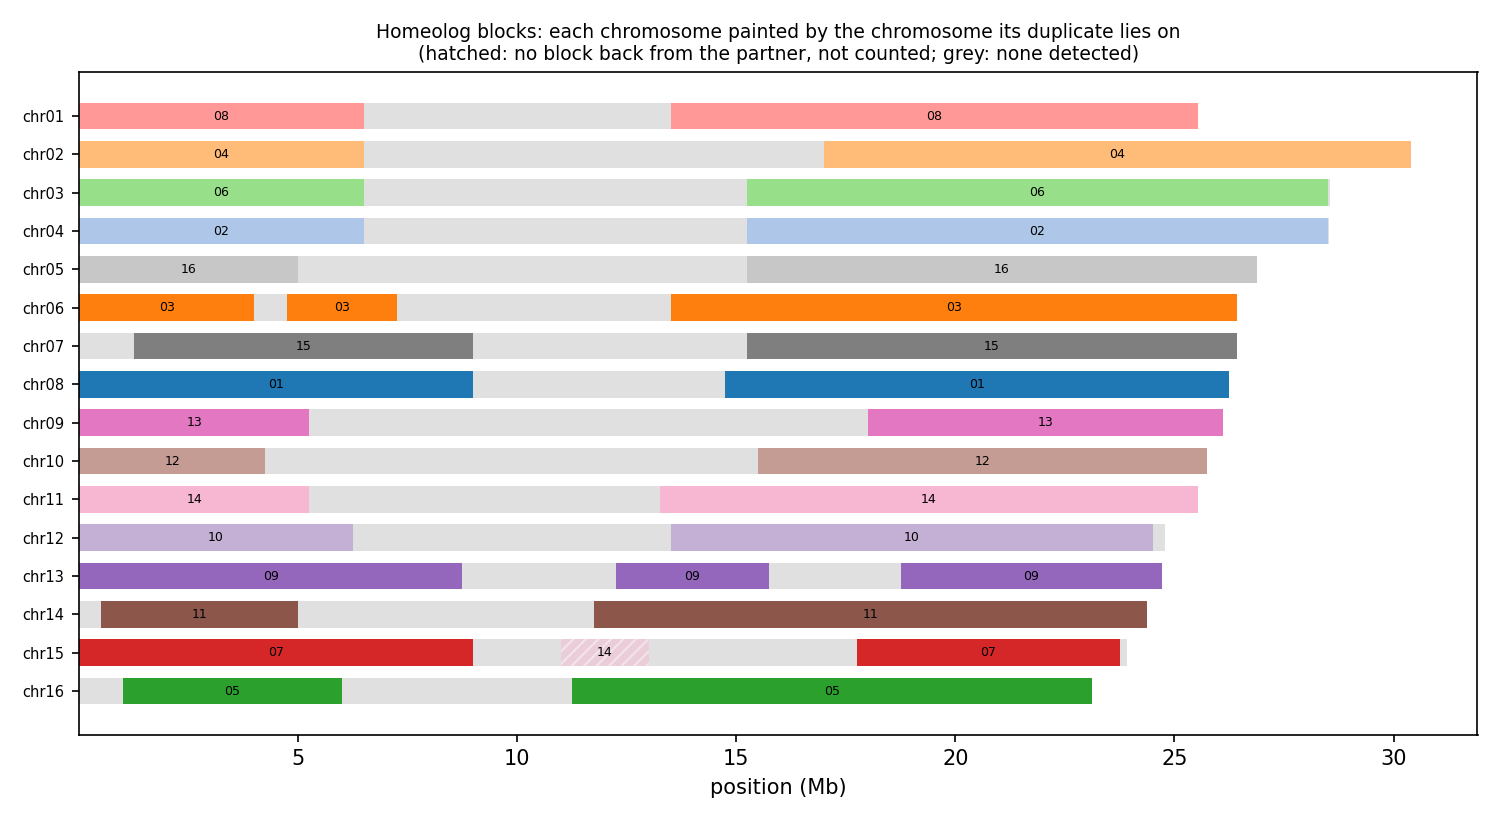

The data file committed next to this chart (first rows):
anchor	chrom	win_start	win_end	best	best_dist	second	second_dist	median_dist	z	homeolog_like
HAP1_chr01	chr01	1	250000	chr08	0.04962	chr09	0.08254	0.08682	6.88	yes
HAP1_chr01	chr01	250001	500000	chr08	0.06054	chr15	0.08826	0.1027	6.54	yes
HAP1_chr01	chr01	500001	750000	chr08	0.05615	chr09	0.09116	0.1028	5.42	yes
HAP1_chr01	chr01	750001	1000000	chr08	0.06324	chr14	0.1135	0.1245	9.30	yes
HAP1_chr01	chr01	1000001	1250000	chr08	0.06091	chr15	0.09647	0.1048	9.94	yes
HAP1_chr01	chr01	1250001	1500000	chr08	0.06035	chr03	0.1079	0.1216	8.42	yes
HAP1_chr01	chr01	1500001	1750000	chr08	0.07398	chr04	0.136	0.1448	12.97	yes
HAP1_chr01	chr01	1750001	2000000	chr08	0.07256	chr07	0.09503	0.1033	4.43	yes
HAP1_chr01	chr01	2000001	2250000	chr08	0.07443	chr05	0.1017	0.1052	9.06	yes
HAP1_chr01	chr01	2250001	2500000	chr08	0.07812	chr16	0.09814	0.1056	6.87	yes
HAP1_chr01	chr01	2500001	2750000	chr08	0.05995	chr05	0.07809	0.09110	3.58	yes
HAP1_chr01	chr01	2750001	3000000	chr08	0.06877	chr15	0.1032	0.1132	6.74	yes
HAP1_chr01	chr01	3000001	3250000	chr08	0.06246	chr04	0.08926	0.09889	4.67	yes
HAP1_chr01	chr01	3250001	3500000	chr08	0.06224	chr09	0.09195	0.1002	6.92	yes
HAP1_chr01	chr01	3500001	3750000	chr08	0.06619	chr09	0.09905	0.1222	4.29	yes
HAP1_chr01	chr01	3750001	4000000	chr08	0.06979	chr15	0.1051	0.11	6.20	yes
HAP1_chr01	chr01	4000001	4250000	chr08	0.07856	chr15	0.09319	0.09698	4.92	yes
HAP1_chr01	chr01	4250001	4500000	chr08	0.06290	chr14	0.07857	0.08311	4.57	yes
HAP1_chr01	chr01	4500001	4750000	chr08	0.07069	chr10	0.07340	0.07913	1.05	no
HAP1_chr01	chr01	4750001	5000000	chr08	0.07609	chr09	0.09509	0.1043	7.48	yes
HAP1_chr01	chr01	5000001	5250000	chr08	0.06481	chr07	0.08361	0.08920	4.27	yes
HAP1_chr01	chr01	5250001	5500000	chr09	0.06377	chr15	0.06510	0.07869	0.92	no
HAP1_chr01	chr01	5500001	5750000	chr08	0.06988	chr13	0.08426	0.09351	2.94	no
HAP1_chr01	chr01	5750001	6000000	chr08	0.06764	chr03	0.08194	0.08890	3.29	yes
HAP1_chr01	chr01	6000001	6250000	chr08	0.08887	chr10	0.1002	0.1066	1.39	no
HAP1_chr01	chr01	6250001	6500000	chr08	0.06834	chr09	0.09852	0.1129	6.26	yes
HAP1_chr01	chr01	6500001	6750000	chr08	0.06454	chr09	0.06570	0.06857	1.96	no
HAP1_chr01	chr01	6750001	7000000	chr08	0.08337	chr09	0.08364	0.09032	0.99	no
HAP1_chr01	chr01	7000001	7250000	chr15	0.06058	chr09	0.06243	0.06629	0.67	no
HAP1_chr01	chr01	7250001	7500000	chr09	0.07653	chr15	0.08118	0.08725	1.35	no
HAP1_chr01	chr01	7500001	7750000	chr10	0.06346	chr15	0.06785	0.06974	1.04	no
HAP1_chr01	chr01	7750001	8000000	chr12	0.03937	chr08	0.06735	0.1199	5.26	yes
HAP1_chr01	chr01	8000001	8250000	chr12	0.03765	chr08	0.06236	0.1063	18.02	yes
HAP1_chr01	chr01	8250001	8500000	chr12	0.04356	chr08	0.06593	0.1252	2.40	no
HAP1_chr01	chr01	8500001	8750000	chr12	0.04211	chr08	0.07364	0.229	1.46	no
HAP1_chr01	chr01	8750001	9000000	chr12	0.03895	chr08	0.06688	0.1498	10.84	yes
HAP1_chr01	chr01	9000001	9250000	chr12	0.03679	chr08	0.06347	0.1275	9.99	yes
HAP1_chr01	chr01	9250001	9500000	chr12	0.03643	chr08	0.05690	0.09220	3.88	yes
HAP1_chr01	chr01	9500001	9750000	chr12	0.03078	chr10	0.04572	0.05595	2.81	no
HAP1_chr01	chr01	9750001	10000000	chr07	0.00849	chr11	0.01168	0.01861	0.98	no
HAP1_chr01	chr01	10000001	10250000	chr07	0.00718	chr11	0.00973	0.01640	1.01	no
HAP1_chr01	chr01	10250001	10500000	chr07	0.00682	chr12	0.00909	0.01510	0.90	no
HAP1_chr01	chr01	10500001	10750000	chr07	0.00910	chr11	0.01261	0.01814	1.12	no
HAP1_chr01	chr01	10750001	11000000	chr07	0.02544	chr11	0.02591	0.03132	0.69	no
HAP1_chr01	chr01	11000001	11250000	chr10	0.07163	chr15	0.07709	0.08171	2.22	no
HAP1_chr01	chr01	11250001	11500000	chr10	0.07976	chr09	0.08298	0.09613	1.38	no
HAP1_chr01	chr01	11500001	11750000	chr10	0.08247	chr09	0.08233	0.09664	1.72	no
HAP1_chr01	chr01	11750001	12000000	chr10	0.08489	chr09	0.08808	0.1007	2.20	no
HAP1_chr01	chr01	12000001	12250000	chr04	0.08336	chr14	0.08549	0.09346	0.91	no
HAP1_chr01	chr01	12250001	12500000	chr08	0.06845	chr14	0.07323	0.07629	1.44	no
HAP1_chr01	chr01	12500001	12750000	chr10	0.07808	chr15	0.07955	0.08271	0.67	no
HAP1_chr01	chr01	12750001	13000000	chr04	0.07539	chr10	0.08729	0.09035	3.01	yes
HAP1_chr01	chr01	13000001	13250000	chr08	0.08124	chr03	0.08034	0.08860	0.87	no
HAP1_chr01	chr01	13250001	13500000	chr08	0.08991	chr05	0.1028	0.1092	2.66	no
HAP1_chr01	chr01	13500001	13750000	chr08	0.07870	chr03	0.09462	0.104	4.48	yes
HAP1_chr01	chr01	13750001	14000000	chr08	0.08152	chr09	0.09771	0.1049	3.22	yes
HAP1_chr01	chr01	14000001	14250000	chr08	0.06413	chr09	0.09125	0.102	3.61	yes
HAP1_chr01	chr01	14250001	14500000	chr08	0.06641	chr09	0.07215	0.07813	4.14	yes
HAP1_chr01	chr01	14500001	14750000	chr08	0.06548	chr05	0.08650	0.09341	4.08	yes
HAP1_chr01	chr01	14750001	15000000	chr08	0.07319	chr02	0.1014	0.107	19.15	yes
... 1,617 more rows
